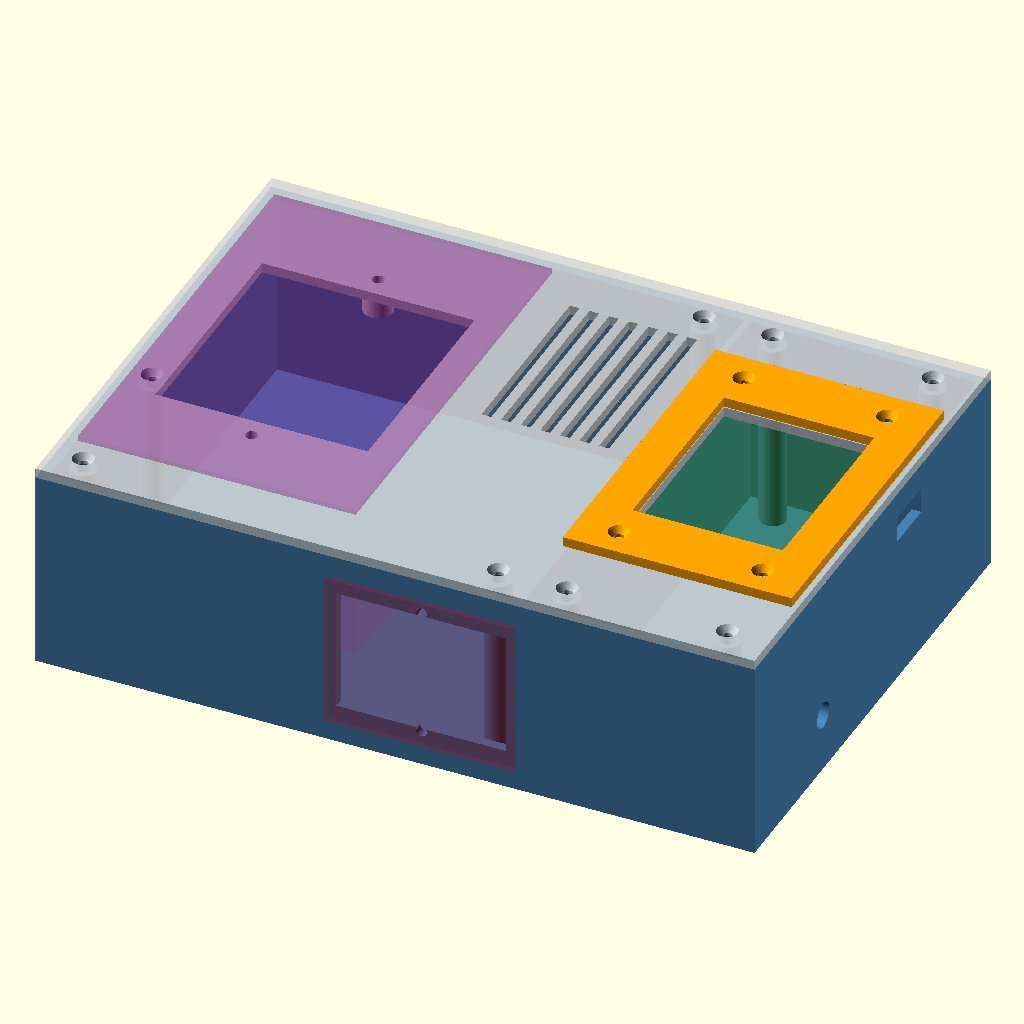
Cell 1: the model at its default parameters.
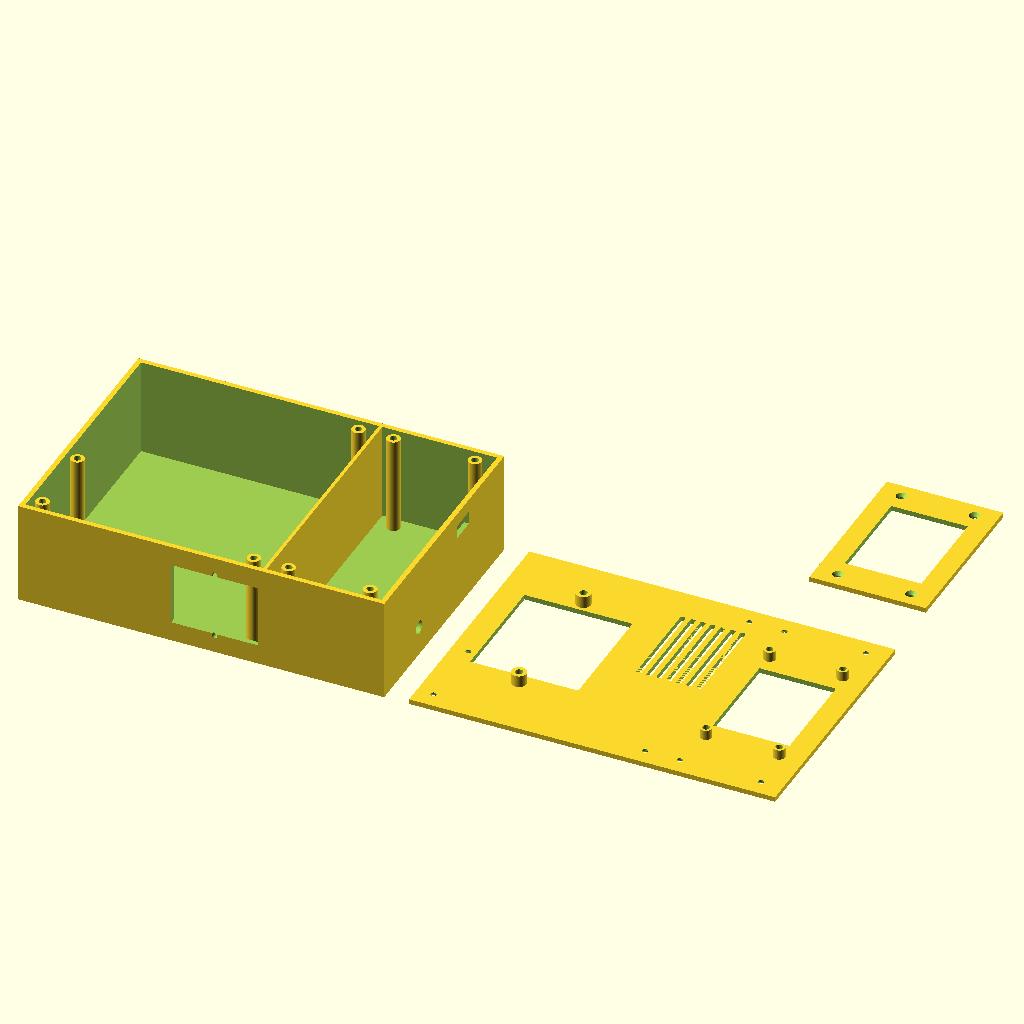
Cell 2: the same model with part = "all_flat".
All cells are drawn from the same view direction (rotation 55°, 0°, 25°, orthographic, colour scheme Cornfield), but the view is re-fitted for each cell, so position and scale can differ between cells as well as the parameter.
The OpenSCAD source (OpenSCAD/reflow-enclosure-flat-v9-compact-x1c.scad):
// ============================================================================
//  DIY Reflow Oven Controller — Compact Flat Bench Enclosure (v9, X1C Fit)
//  Parametric OpenSCAD model for Bambu X1C (PETG minimum, ASA preferred)
//
//  v9 CHANGE: Compact X1C-friendly flat layout while keeping BOTH AC modules.
//  - 3Dman fused IEC C14 + rocker + fuse module is the DEVICE POWER INPUT.
//    It mounts on the rear wall of the AC compartment.
//  - Kasa KP200 is still used as the SMART SHUTOFF / controlled receptacle.
//    It mounts face-up through the top lid, on the AC side.
//  - CYD display mounts face-up through the top lid, on the DC side.
//  - CYD is rotated 90 degrees in the top layout to reduce total width.
//  - SSR/heatsink stays inside the AC compartment with top vents above it.
//  - All cable/connector openings are on side/rear/top faces, not the bottom,
//    so the enclosure can sit flat on the bench.
//
//  Intended AC path:
//    Wall -> external upstream safety/kill option if used -> 3Dman IEC input
//    -> KP200 line input -> KP200 controlled output -> SSR/load path -> oven.
//
//  NOTE: This is enclosure geometry only, not wiring approval. Verify current
//  ratings, fuse value, wire gauge, strain relief, grounding, creepage/clearance,
//  and the physical part dimensions before using with mains voltage.
//
//  Coordinate system:
//    X = width  (left AC side -> right DC side)
//    Y = depth  (rear wall -> front wall)
//    Z = height (floor -> lid)
// ============================================================================

/* [Render selector] */
part = "assembly"; // ["bottom","lid","bezel","assembly","all_flat","iec_test_coupon","kp200_test_coupon"]

/* [Box outer dimensions]
   220 x 155 is the compact X1C-friendly footprint. It leaves room on a
   256 x 256mm Bambu bed for skirt/brim and avoids pushing the printable edge.
   Compact trick: the CYD is rotated 90 degrees on the DC side, while the
   3Dman IEC inlet moves behind the SSR on the rear wall. */
box_w = 220;
box_d = 155;
box_h = 65;
wall_t = 3;
floor_t = 3;
lid_t = 3;

/* [AC/DC divider] */
divider_x = 147;
divider_t = 2;

/* [AC side: SSR + heatsink]
   Rotated footprint so the 80mm heatsink length runs front/back and the
   50mm side sits next to the KP200 body in X. If your heatsink is different,
   adjust heatsink_w/heatsink_d and ssr_center_x/ssr_center_y. */
heatsink_w = 50;
heatsink_d = 80;
heatsink_h = 50;
ssr_center_x = divider_x - divider_t / 2 - heatsink_w / 2 - 0.5;
ssr_center_y = 105;
heatsink_top_z = floor_t + heatsink_h;

/* [AC side: 3Dman fused IEC C14 inlet + rocker/fuse module]
   Mounted on the REAR wall. This is the device input socket, not the smart
   shutoff. Dimensions are based on common 3Dman/Amazon-style listings:
   approx face/body 58 x 48 x 34mm. Print the coupon and measure your part. */
inlet_face_w = 58;          // visible/flange face width on rear wall, X
inlet_face_h = 48;          // visible/flange face height on rear wall, Z
inlet_body_depth = 34;      // body depth into enclosure, Y; MEASURE YOUR PART
inlet_wire_clearance_depth = 15;
inlet_cutout_w = 52;        // rectangular panel cutout width, X
inlet_cutout_h = 38;        // rectangular panel cutout height, Z
inlet_center_x = 118;
inlet_center_z = 31;
inlet_screw_pattern = "vertical"; // ["vertical","horizontal","none"]
inlet_screw_spacing = 40;
inlet_screw_dia = 3.4;

/* [AC side: KP200 smart outlet / smart shutoff]
   Top-lid mount. The KP200 face/yoke footprint is treated as 85 x 129mm.
   Here it is rotated so:
   - KP200 width runs along X
   - KP200 long mounting axis runs along Y
   - KP200 body depth runs downward from the lid along Z

   OPEN QUESTION: confirm the exact KP200 body/yoke dimensions and screw
   spacing on the physical device before final print. */
kp_wid_x = 85;
kp_len_y = 129;
kp_depth_z = 44;
kp_screw_spacing = 83;      // standard device/yoke screw spacing, along Y here
kp_center_x = wall_t + 2 + kp_wid_x / 2;
kp_center_y = box_d - wall_t - 6 - kp_len_y / 2;
kp_window_x = 65;           // access opening for sockets/button/LED
kp_window_y = 70;           // shorter than screw spacing so screw bosses land on solid lid
kp_lid_boss_h = 7;
kp_lid_boss_dia = 9;
kp_insert_dia = 4.5;
kp_insert_depth = 5;
kp_screw_clear_dia = 3.8;

/* [AC side: cable gland / output to oven]
   Put this on the LEFT side wall, rear-ish, so oven/load wiring exits sideways
   and the bottom remains completely flat. */
ac_out_gland_dia = 13;
ac_out_gland_y = 42;
ac_out_gland_z = 18;

/* [DC side: CYD top-lid mount]
   OPEN QUESTION: mounting hole pattern assumed 82 x 44mm for AITRIP variant.
   Compact v9 rotates the CYD 90 degrees so the 90mm board length runs front/back
   instead of left/right. This saves about 25-30mm of total enclosure width.
   Set cyd_rotate_90_for_compact = false only if you want the earlier landscape
   physical mounting orientation; you will likely need to widen box_w. */
cyd_rotate_90_for_compact = true;
cyd_raw_pcb_w = 90;
cyd_raw_pcb_h = 60;
cyd_raw_hole_w = 82;
cyd_raw_hole_h = 44;
cyd_raw_display_w = 60;
cyd_raw_display_h = 46;
cyd_pcb_w = cyd_rotate_90_for_compact ? cyd_raw_pcb_h : cyd_raw_pcb_w;
cyd_pcb_h = cyd_rotate_90_for_compact ? cyd_raw_pcb_w : cyd_raw_pcb_h;
cyd_hole_w = cyd_rotate_90_for_compact ? cyd_raw_hole_h : cyd_raw_hole_w;
cyd_hole_h = cyd_rotate_90_for_compact ? cyd_raw_hole_w : cyd_raw_hole_h;
cyd_display_w = cyd_rotate_90_for_compact ? cyd_raw_display_h : cyd_raw_display_w;
cyd_display_h = cyd_rotate_90_for_compact ? cyd_raw_display_w : cyd_raw_display_h;
cyd_center_x = divider_x + (box_w - divider_x) / 2;
cyd_center_y = box_d / 2;
cyd_lid_standoff_h = 6;
cyd_lid_boss_dia = 7;
cyd_insert_dia = 4.2;
cyd_insert_depth = 4;
cyd_screw_clear_dia = 3.2;

/* [DC side: USB-C access slot]
   Side-wall slot aligned with the CYD area. Exact position depends on your
   CYD variant's USB-C connector location. */
usb_slot_w_y = 16;
usb_slot_h_z = 8;
usb_slot_center_y = cyd_center_y + 24;
usb_slot_center_z = box_h - lid_t - 12;

/* [DC side: MAX6675 on floor] */
max_board_w = 18;
max_board_h = 15;
max_hole_dx = 13;
max_hole_dy = 10;
max_boss_dia = 6;
max_pos_x = divider_x + 20;
max_pos_y = 30;

/* [DC side: thermocouple pass-through gland, right wall] */
tc_gland_dia = 8;
tc_gland_y = 45;
tc_gland_z = 18;

/* [Divider pass-throughs]
   Keep AC/DC crossings low and deliberate. */
ctrl_hole_dia = 6;
ctrl_hole_y = 36;
ctrl_hole_z = 15;
pwr_hole_dia = 6;
pwr_hole_y = 54;
pwr_hole_z = 15;

/* [Lid vent slots over SSR heatsink] */
vent_slot_w = 3;
vent_slot_len = 58;
vent_slot_count = 7;
vent_slot_gap = 6;

/* [Lid mounting bosses / M3 heat-set inserts]
   Bosses are placed around the top-mounted KP200 and CYD keepouts. */
boss_outer_dia = 8;
boss_insert_dia = 4.2;
boss_insert_depth = 5;
lid_screw_clear_dia = 3.4;
lid_screw_csk_dia = 6.4;
lid_screw_csk_depth = 2.0;

/* [Top bezel ring around CYD window] */
bezel_thickness = 3.0;
bezel_overhang = 5;
bezel_screw_dia = 3.2;
bezel_screw_csk = 6.4;

/* [Rubber feet]
   Recesses are cut into the bottom so nothing protrudes below the base. */
foot_inset = 12;
foot_dia = 12;
foot_recess_depth = 0.8;

/* [Preview helpers] */
show_components = true;
component_alpha = 0.20;

/* [Print/render] */
$fn = 48;
eps = 0.02;

// ============================================================================
//  Derived values
// ============================================================================
shell_h  = box_h - lid_t;
inner_h  = shell_h - floor_t;
inner_d  = box_d - 2 * wall_t;

ac_x_min = wall_t;
ac_x_max = divider_x - divider_t / 2;
ac_w     = ac_x_max - ac_x_min;

dc_x_min = divider_x + divider_t / 2;
dc_x_max = box_w - wall_t;
dc_w     = dc_x_max - dc_x_min;

bezel_w = cyd_pcb_w + 2 * bezel_overhang;
bezel_h = cyd_pcb_h + 2 * bezel_overhang;

boss_positions = [
    [10, 10],
    [divider_x - 10, 10],
    [10, 55],
    [divider_x - 10, box_d - 10],
    [dc_x_min + 10, 10],
    [dc_x_max - 10, 10],
    [dc_x_min + 10, box_d - 10],
    [dc_x_max - 10, box_d - 10]
];

cyd_hole_positions = [
    [cyd_center_x - cyd_hole_w / 2, cyd_center_y - cyd_hole_h / 2],
    [cyd_center_x + cyd_hole_w / 2, cyd_center_y - cyd_hole_h / 2],
    [cyd_center_x - cyd_hole_w / 2, cyd_center_y + cyd_hole_h / 2],
    [cyd_center_x + cyd_hole_w / 2, cyd_center_y + cyd_hole_h / 2]
];

kp_screw_positions = [
    [kp_center_x, kp_center_y - kp_screw_spacing / 2],
    [kp_center_x, kp_center_y + kp_screw_spacing / 2]
];

echo("=== Compact flat bench enclosure v9 / X1C fit / KP200 + 3Dman IEC ===");
echo(str("Box: ", box_w, " x ", box_d, " x ", box_h, " mm"));
echo("Target printer: Bambu X1C 256 x 256mm bed; v9 footprint leaves ~36mm X and ~101mm Y spare before slicer limits.");
echo(str("CYD rotated for compact mount: ", cyd_rotate_90_for_compact));
echo(str("Bottom shell height: ", shell_h, " mm; internal usable height: ", inner_h, " mm"));
echo(str("AC compartment interior: ", ac_w, " x ", inner_d, " mm"));
echo(str("DC compartment interior: ", dc_w, " x ", inner_d, " mm"));
echo(str("3Dman IEC rear cutout center X/Z: ", inlet_center_x, "/", inlet_center_z));
echo(str("KP200 top opening center X/Y: ", kp_center_x, "/", kp_center_y));
echo(str("Heatsink top Z: ", heatsink_top_z, " mm; shell inner top Z: ", shell_h, " mm"));

// ============================================================================
//  Top-level render
// ============================================================================
if (part == "bottom") bottom_shell();
else if (part == "lid") lid_print_orientation();
else if (part == "bezel") top_bezel();
else if (part == "assembly") assembly_view();
else if (part == "all_flat") print_layout();
else if (part == "iec_test_coupon") iec_test_coupon();
else if (part == "kp200_test_coupon") kp200_test_coupon();

// ============================================================================
//  Modules — main parts
// ============================================================================

module bottom_shell() {
    difference() {
        union() {
            // Open-top shell
            difference() {
                cube([box_w, box_d, shell_h]);
                translate([wall_t, wall_t, floor_t])
                    cube([box_w - 2 * wall_t, box_d - 2 * wall_t, shell_h - floor_t + eps]);
            }

            // Internal AC/DC divider
            translate([divider_x - divider_t / 2, 0, 0])
                cube([divider_t, box_d, shell_h]);

            // Lid-screw bosses
            for (p = boss_positions)
                translate([p[0], p[1], floor_t]) lid_boss();

            // MAX6675 standoff bosses on DC floor
            for (dx = [-max_hole_dx / 2, max_hole_dx / 2])
                for (dy = [-max_hole_dy / 2, max_hole_dy / 2])
                    translate([max_pos_x + dx, max_pos_y + dy, floor_t]) max_boss();
        }

        // ---- Wall cutouts / openings ----

        // 3Dman IEC inlet + rocker/fuse cutout, rear wall
        translate([inlet_center_x - inlet_cutout_w / 2, -eps, inlet_center_z - inlet_cutout_h / 2])
            cube([inlet_cutout_w, wall_t + 2 * eps, inlet_cutout_h]);

        // Mounting screw holes for the 3Dman inlet face/flange.
        if (inlet_screw_pattern == "vertical") {
            for (dz = [-inlet_screw_spacing / 2, inlet_screw_spacing / 2])
                translate([inlet_center_x, -eps, inlet_center_z + dz])
                    rotate([-90, 0, 0]) cylinder(d = inlet_screw_dia, h = wall_t + 2 * eps);
        }
        if (inlet_screw_pattern == "horizontal") {
            for (dx = [-inlet_screw_spacing / 2, inlet_screw_spacing / 2])
                translate([inlet_center_x + dx, -eps, inlet_center_z])
                    rotate([-90, 0, 0]) cylinder(d = inlet_screw_dia, h = wall_t + 2 * eps);
        }

        // AC output cable gland, left side wall
        translate([-eps, ac_out_gland_y, ac_out_gland_z])
            rotate([0, 90, 0]) cylinder(d = ac_out_gland_dia, h = wall_t + 2 * eps);

        // Thermocouple gland, right side wall
        translate([box_w - wall_t - eps, tc_gland_y, tc_gland_z])
            rotate([0, 90, 0]) cylinder(d = tc_gland_dia, h = wall_t + 2 * eps);

        // USB-C side access slot, right side wall
        translate([box_w - wall_t - eps,
                   usb_slot_center_y - usb_slot_w_y / 2,
                   usb_slot_center_z - usb_slot_h_z / 2])
            cube([wall_t + 2 * eps, usb_slot_w_y, usb_slot_h_z]);

        // SSR control-wire pass-through in divider
        translate([divider_x - divider_t / 2 - eps, ctrl_hole_y, ctrl_hole_z])
            rotate([0, 90, 0]) cylinder(d = ctrl_hole_dia, h = divider_t + 2 * eps);

        // CYD 5V/GND power pass-through in divider
        translate([divider_x - divider_t / 2 - eps, pwr_hole_y, pwr_hole_z])
            rotate([0, 90, 0]) cylinder(d = pwr_hole_dia, h = divider_t + 2 * eps);

        // Rubber-foot recesses; shallow cuts only, no protruding feet in model
        for (x = [foot_inset, box_w - foot_inset])
            for (y = [foot_inset, box_d - foot_inset])
                translate([x, y, -eps]) cylinder(d = foot_dia, h = foot_recess_depth + eps);
    }
}

// Print-ready lid orientation:
//   - exterior/top face is at Z=0, so print it face-down for a clean top
//   - interior CYD and KP200 bosses grow upward from the inside of the lid
module lid_print_orientation() {
    difference() {
        union() {
            cube([box_w, box_d, lid_t]);

            // CYD mounting bosses on inside of lid
            for (p = cyd_hole_positions)
                translate([p[0], p[1], lid_t]) cyd_lid_boss(cyd_lid_standoff_h);

            // KP200 yoke screw bosses on inside of lid
            for (p = kp_screw_positions)
                translate([p[0], p[1], lid_t]) kp_lid_boss(kp_lid_boss_h);
        }

        // Lid screw clearance holes + exterior countersinks
        for (p = boss_positions) {
            translate([p[0], p[1], -eps])
                cylinder(d = lid_screw_clear_dia, h = lid_t + max(cyd_lid_standoff_h, kp_lid_boss_h) + 2 * eps);
            translate([p[0], p[1], -eps])
                cylinder(d1 = lid_screw_csk_dia, d2 = lid_screw_clear_dia, h = lid_screw_csk_depth + eps);
        }

        // KP200 access opening through top lid
        translate([kp_center_x - kp_window_x / 2,
                   kp_center_y - kp_window_y / 2,
                   -eps])
            cube([kp_window_x, kp_window_y, lid_t + kp_lid_boss_h + 2 * eps]);

        // KP200 mounting screw clearance holes through lid / boss centers
        for (p = kp_screw_positions)
            translate([p[0], p[1], -eps])
                cylinder(d = kp_screw_clear_dia, h = lid_t + kp_lid_boss_h + 2 * eps);

        // CYD display/touch opening through top lid
        translate([cyd_center_x - cyd_display_w / 2,
                   cyd_center_y - cyd_display_h / 2,
                   -eps])
            cube([cyd_display_w, cyd_display_h, lid_t + 2 * eps]);

        // CYD screw clearance holes through top lid / boss centers
        for (p = cyd_hole_positions)
            translate([p[0], p[1], -eps])
                cylinder(d = cyd_screw_clear_dia, h = lid_t + cyd_lid_standoff_h + 2 * eps);

        // Vent slots above SSR heatsink, through lid
        vent_span = (vent_slot_count - 1) * vent_slot_gap;
        for (i = [0 : vent_slot_count - 1])
            translate([ssr_center_x - vent_span / 2 + i * vent_slot_gap - vent_slot_w / 2,
                       ssr_center_y - vent_slot_len / 2,
                       -eps])
                cube([vent_slot_w, vent_slot_len, lid_t + 2 * eps]);
    }
}

module top_bezel() {
    difference() {
        translate([cyd_center_x - bezel_w / 2, cyd_center_y - bezel_h / 2, 0])
            cube([bezel_w, bezel_h, bezel_thickness]);

        // Visible display/touch window
        translate([cyd_center_x - cyd_display_w / 2, cyd_center_y - cyd_display_h / 2, -eps])
            cube([cyd_display_w, cyd_display_h, bezel_thickness + 2 * eps]);

        // CYD screw clearance/countersink holes
        for (p = cyd_hole_positions) {
            translate([p[0], p[1], -eps])
                cylinder(d = bezel_screw_dia, h = bezel_thickness + 2 * eps);
            translate([p[0], p[1], bezel_thickness - lid_screw_csk_depth])
                cylinder(d1 = bezel_screw_dia, d2 = bezel_screw_csk, h = lid_screw_csk_depth + eps);
        }
    }
}

// ============================================================================
//  Test coupons — print these first before committing the full shell/lid
// ============================================================================

module iec_test_coupon() {
    coupon_w = inlet_face_w + 16;
    coupon_h = inlet_face_h + 16;
    coupon_t = wall_t;
    cx = coupon_w / 2;
    cy = coupon_h / 2;

    difference() {
        cube([coupon_w, coupon_h, coupon_t]);

        translate([cx - inlet_cutout_w / 2,
                   cy - inlet_cutout_h / 2,
                   -eps])
            cube([inlet_cutout_w, inlet_cutout_h, coupon_t + 2 * eps]);

        if (inlet_screw_pattern == "vertical") {
            for (dy = [-inlet_screw_spacing / 2, inlet_screw_spacing / 2])
                translate([cx, cy + dy, -eps])
                    cylinder(d = inlet_screw_dia, h = coupon_t + 2 * eps);
        }
        if (inlet_screw_pattern == "horizontal") {
            for (dx = [-inlet_screw_spacing / 2, inlet_screw_spacing / 2])
                translate([cx + dx, cy, -eps])
                    cylinder(d = inlet_screw_dia, h = coupon_t + 2 * eps);
        }
    }
}

module kp200_test_coupon() {
    coupon_w = kp_wid_x + 20;
    coupon_h = kp_len_y + 20;
    coupon_t = lid_t;
    cx = coupon_w / 2;
    cy = coupon_h / 2;

    difference() {
        union() {
            cube([coupon_w, coupon_h, coupon_t]);
            for (dy = [-kp_screw_spacing / 2, kp_screw_spacing / 2])
                translate([cx, cy + dy, coupon_t]) kp_lid_boss(kp_lid_boss_h);
        }

        translate([cx - kp_window_x / 2,
                   cy - kp_window_y / 2,
                   -eps])
            cube([kp_window_x, kp_window_y, coupon_t + kp_lid_boss_h + 2 * eps]);

        for (dy = [-kp_screw_spacing / 2, kp_screw_spacing / 2])
            translate([cx, cy + dy, -eps])
                cylinder(d = kp_screw_clear_dia, h = coupon_t + kp_lid_boss_h + 2 * eps);
    }
}

// ============================================================================
//  Helper modules — bosses
// ============================================================================

module lid_boss() {
    boss_h = inner_h - 0.2;
    difference() {
        cylinder(d = boss_outer_dia, h = boss_h);
        translate([0, 0, boss_h - boss_insert_depth + eps])
            cylinder(d = boss_insert_dia, h = boss_insert_depth + eps);
    }
}

module cyd_lid_boss(h = 6) {
    difference() {
        cylinder(d = cyd_lid_boss_dia, h = h);
        translate([0, 0, h - cyd_insert_depth + eps])
            cylinder(d = cyd_insert_dia, h = cyd_insert_depth + eps);
    }
}

module kp_lid_boss(h = 7) {
    difference() {
        cylinder(d = kp_lid_boss_dia, h = h);
        translate([0, 0, h - kp_insert_depth + eps])
            cylinder(d = kp_insert_dia, h = kp_insert_depth + eps);
    }
}

module max_boss() {
    h = 5;
    difference() {
        cylinder(d = max_boss_dia, h = h);
        translate([0, 0, h - 4 + eps]) cylinder(d = 3.5, h = 4 + eps);
    }
}

// ============================================================================
//  Component ghost previews — visual fit only, not printed
// ============================================================================

module component_previews() {
    if (show_components) {
        // SSR/heatsink envelope
        color("DimGray", component_alpha)
            translate([ssr_center_x - heatsink_w / 2,
                       ssr_center_y - heatsink_d / 2,
                       floor_t])
                cube([heatsink_w, heatsink_d, heatsink_h]);

        // KP200 face/yoke footprint on top lid
        color("Purple", component_alpha)
            translate([kp_center_x - kp_wid_x / 2,
                       kp_center_y - kp_len_y / 2,
                       box_h + 0.2])
                cube([kp_wid_x, kp_len_y, 1.5]);

        // Conservative KP200 body keepout below lid
        color("MediumPurple", component_alpha)
            translate([kp_center_x - kp_wid_x / 2,
                       kp_center_y - kp_len_y / 2,
                       box_h - lid_t - kp_depth_z])
                cube([kp_wid_x, kp_len_y, kp_depth_z]);

        // CYD PCB envelope, shown under the top lid
        color("ForestGreen", component_alpha)
            translate([cyd_center_x - cyd_pcb_w / 2,
                       cyd_center_y - cyd_pcb_h / 2,
                       box_h - lid_t - cyd_lid_standoff_h - 1.6])
                cube([cyd_pcb_w, cyd_pcb_h, 1.6]);

        // MAX6675 board envelope
        color("DarkGreen", component_alpha)
            translate([max_pos_x - max_board_w / 2,
                       max_pos_y - max_board_h / 2,
                       floor_t + 5])
                cube([max_board_w, max_board_h, 1.6]);

        // 3Dman fused IEC/rocker/fuse module face preview
        color("Crimson", component_alpha)
            translate([inlet_center_x - inlet_face_w / 2,
                       -1.5,
                       inlet_center_z - inlet_face_h / 2])
                cube([inlet_face_w, 1.5, inlet_face_h]);

        // 3Dman module body preview / keepout inside the AC bay
        color("DarkRed", component_alpha)
            translate([inlet_center_x - inlet_cutout_w / 2,
                       wall_t,
                       inlet_center_z - inlet_cutout_h / 2])
                cube([inlet_cutout_w, inlet_body_depth, inlet_cutout_h]);

        // Extra no-go zone for rear terminals and pre-crimped AC wires
        color("OrangeRed", component_alpha)
            translate([inlet_center_x - inlet_cutout_w / 2,
                       wall_t + inlet_body_depth,
                       inlet_center_z - inlet_cutout_h / 2])
                cube([inlet_cutout_w, inlet_wire_clearance_depth, inlet_cutout_h]);
    }
}

// ============================================================================
//  Composite views
// ============================================================================

module lid_assembly_orientation() {
    // Converts print-ready lid into installed orientation:
    // exterior/top face becomes Z=box_h, interior bosses point downward.
    translate([0, 0, box_h]) mirror([0, 0, 1]) lid_print_orientation();
}

module assembly_view() {
    color("SteelBlue") bottom_shell();
    color("LightGray", 0.85) lid_assembly_orientation();
    color("Orange") translate([0, 0, box_h + 0.3]) top_bezel();
    component_previews();
}

module print_layout() {
    bottom_shell();
    translate([box_w + 15, 0, 0]) lid_print_orientation();
    translate([box_w + 15, box_d + 15, 0]) top_bezel();
}
Customizer parameters (derived from the source; name, type, default, range or options):
part: string, default "assembly", options "bottom", "lid", "bezel", "assembly", "all_flat", "iec_test_coupon", "kp200_test_coupon"
box_w: number, default 220
box_d: number, default 155
box_h: number, default 65
wall_t: number, default 3
floor_t: number, default 3
lid_t: number, default 3
divider_x: number, default 147
divider_t: number, default 2
heatsink_w: number, default 50
heatsink_d: number, default 80
heatsink_h: number, default 50
ssr_center_y: number, default 105
inlet_face_w: number, default 58
inlet_face_h: number, default 48
inlet_body_depth: number, default 34
inlet_wire_clearance_depth: number, default 15
inlet_cutout_w: number, default 52
inlet_cutout_h: number, default 38
inlet_center_x: number, default 118
inlet_center_z: number, default 31
inlet_screw_pattern: string, default "vertical", options "vertical", "horizontal", "none"
inlet_screw_spacing: number, default 40
inlet_screw_dia: number, default 3.4
kp_wid_x: number, default 85
kp_len_y: number, default 129
kp_depth_z: number, default 44
kp_screw_spacing: number, default 83
kp_window_x: number, default 65
kp_window_y: number, default 70
kp_lid_boss_h: number, default 7
kp_lid_boss_dia: number, default 9
kp_insert_dia: number, default 4.5
kp_insert_depth: number, default 5
kp_screw_clear_dia: number, default 3.8
ac_out_gland_dia: number, default 13
ac_out_gland_y: number, default 42
ac_out_gland_z: number, default 18
cyd_rotate_90_for_compact: bool, default true
cyd_raw_pcb_w: number, default 90
cyd_raw_pcb_h: number, default 60
cyd_raw_hole_w: number, default 82
cyd_raw_hole_h: number, default 44
cyd_raw_display_w: number, default 60
cyd_raw_display_h: number, default 46
cyd_lid_standoff_h: number, default 6
cyd_lid_boss_dia: number, default 7
cyd_insert_dia: number, default 4.2
cyd_insert_depth: number, default 4
cyd_screw_clear_dia: number, default 3.2
usb_slot_w_y: number, default 16
usb_slot_h_z: number, default 8
max_board_w: number, default 18
max_board_h: number, default 15
max_hole_dx: number, default 13
max_hole_dy: number, default 10
max_boss_dia: number, default 6
max_pos_y: number, default 30
tc_gland_dia: number, default 8
tc_gland_y: number, default 45
tc_gland_z: number, default 18
ctrl_hole_dia: number, default 6
ctrl_hole_y: number, default 36
ctrl_hole_z: number, default 15
